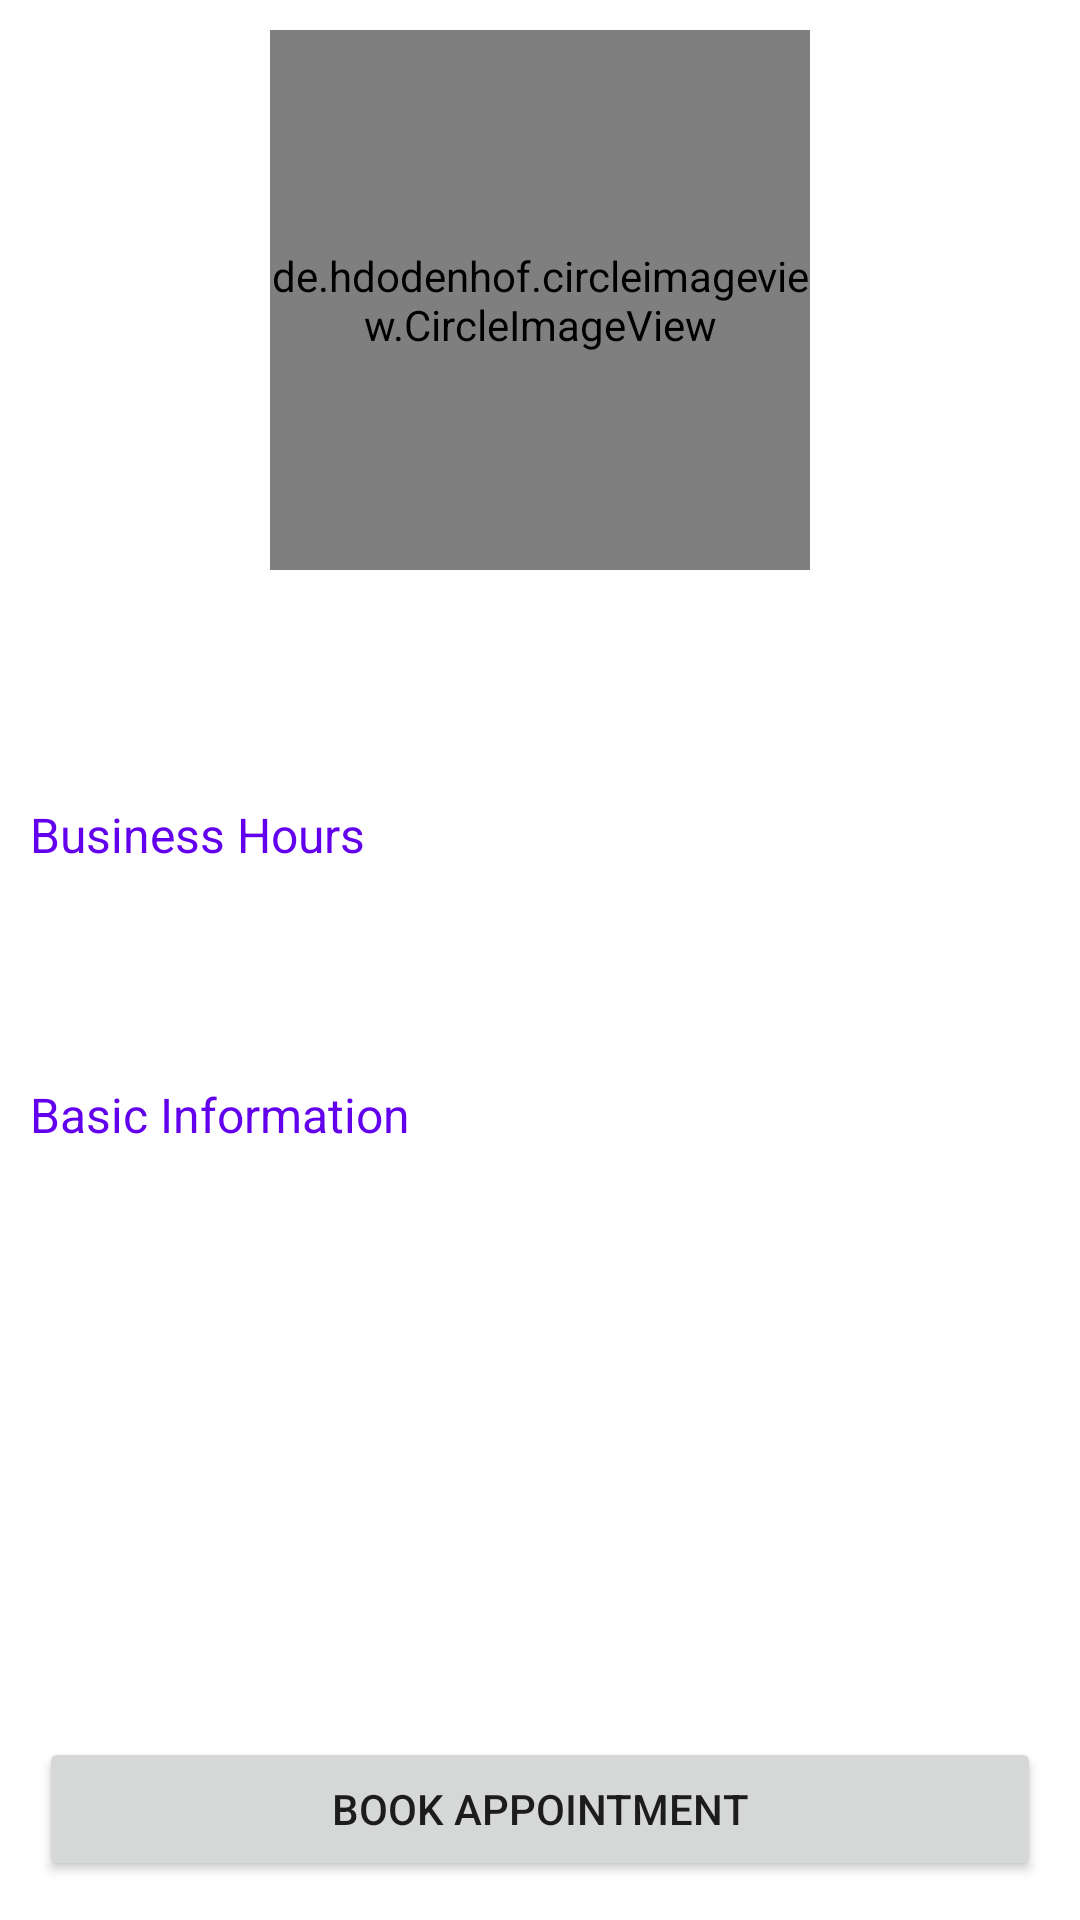

Android layout source for this screen:
<!-- AndroidManifest.xml: application theme Theme.BookingAppointmentsApp -->
<!-- res/layout/activity_company_details.xml -->
<?xml version="1.0" encoding="utf-8"?>
<RelativeLayout
    xmlns:android="http://schemas.android.com/apk/res/android"
    xmlns:app="http://schemas.android.com/apk/res-auto"
    xmlns:tools="http://schemas.android.com/tools"
    android:layout_width="match_parent"
    android:layout_height="match_parent"
    tools:context=".CompanyDetails">

    <ScrollView
        android:layout_alignParentStart="true"
        android:layout_alignParentTop="true"
        android:layout_above="@+id/bookAppointmentLL"
        android:layout_width="match_parent"
        android:layout_height="wrap_content">

        <RelativeLayout
            android:layout_width="match_parent"
            android:layout_height="wrap_content"
            >

            <de.hdodenhof.circleimageview.CircleImageView
                android:id="@+id/profile_image"
                android:layout_width="180dp"
                android:layout_height="180dp"
                android:layout_margin="10dp"
                app:civ_border_width="2dp"
                app:civ_border_color="#FF000000"
                android:layout_centerHorizontal="true"
                android:layout_alignParentTop="true"
                android:src="@mipmap/business_avatar"
                />

            <LinearLayout
                android:layout_width="match_parent"
                android:layout_height="wrap_content"
                android:orientation="vertical"
                android:layout_below="@id/profile_image"
                android:id="@+id/mainInfoLL">


                <TextView
                    android:layout_width="match_parent"
                    android:layout_height="wrap_content"
                    android:textSize="24sp"
                    android:padding="10dp"
                    android:id="@+id/name"
                    android:textStyle="bold"
                    />

                <TextView
                    android:layout_width="match_parent"
                    android:layout_height="wrap_content"
                    android:paddingTop="15dp"
                    android:paddingBottom="15dp"
                    android:paddingStart="10dp"
                    android:paddingEnd="10dp"
                    android:text="@string/business_hours"
                    android:textSize="16sp"
                    android:textColor="@color/purple_500"
                    />

                <TextView
                    android:layout_width="match_parent"
                    android:layout_height="wrap_content"
                    android:maxLines="50"
                    android:textSize="16sp"
                    android:paddingTop="10dp"
                    android:paddingStart="10dp"
                    android:paddingBottom="10dp"
                    android:paddingEnd="10dp"
                    android:id="@+id/business_hours_tv"
                    />

            </LinearLayout>


            <TextView
                android:layout_width="match_parent"
                android:layout_height="wrap_content"
                android:paddingTop="15dp"
                android:paddingBottom="15dp"
                android:paddingStart="10dp"
                android:paddingEnd="10dp"
                android:text="@string/basic_information"
                android:textSize="16sp"
                android:textColor="@color/purple_500"
                android:id="@+id/titleTv"
                android:layout_below="@id/mainInfoLL"
                />

            <androidx.recyclerview.widget.RecyclerView
                android:layout_width="match_parent"
                android:layout_height="wrap_content"
                android:id="@+id/detailsRv"
                android:layout_below="@id/titleTv"
                android:layout_marginTop="2dp"
                android:paddingStart="20dp"
                android:paddingEnd="0dp"
                />

        </RelativeLayout>
    </ScrollView>

    <LinearLayout
        android:layout_width="match_parent"
        android:layout_height="wrap_content"
        android:padding="3dp"
        android:orientation="vertical"
        android:layout_alignParentBottom="true"
        android:layout_alignParentStart="true"
        android:background="@color/white"
        android:id="@+id/bookAppointmentLL"
        >
        <Button
            android:layout_width="match_parent"
            android:layout_height="wrap_content"
            android:text="@string/book_appointment"
            android:layout_margin="10dp"
            android:id="@+id/bookAppointment"
            android:layout_gravity="center"
            />

    </LinearLayout>



</RelativeLayout>
<!-- resources referenced by this layout -->
<resources>
  <color name="purple_500">#FF6200EE</color>
  <color name="white">#FFFFFFFF</color>
  <!-- mipmap business_avatar: png bitmap (mipmap-hdpi, 1102 bytes) -->
  <string name="basic_information">Basic Information</string>
  <string name="book_appointment">Book Appointment</string>
  <string name="business_hours">Business Hours</string>
  <style name="Theme.BookingAppointmentsApp" parent="Theme.MaterialComponents.DayNight.DarkActionBar">
          
          <item name="colorPrimary">@color/purple_500</item>
          <item name="colorPrimaryVariant">@color/purple_700</item>
          <item name="colorOnPrimary">@color/white</item>
          
          <item name="colorSecondary">@color/teal_200</item>
          <item name="colorSecondaryVariant">@color/teal_700</item>
          <item name="colorOnSecondary">@color/black</item>
          
          <item name="android:statusBarColor" tools:targetApi="l">?attr/colorPrimaryVariant</item>
          
      </style>
  <color name="purple_700">#FF3700B3</color>
  <color name="teal_200">#FF03DAC5</color>
  <color name="teal_700">#FF018786</color>
  <color name="black">#FF000000</color>
</resources>
